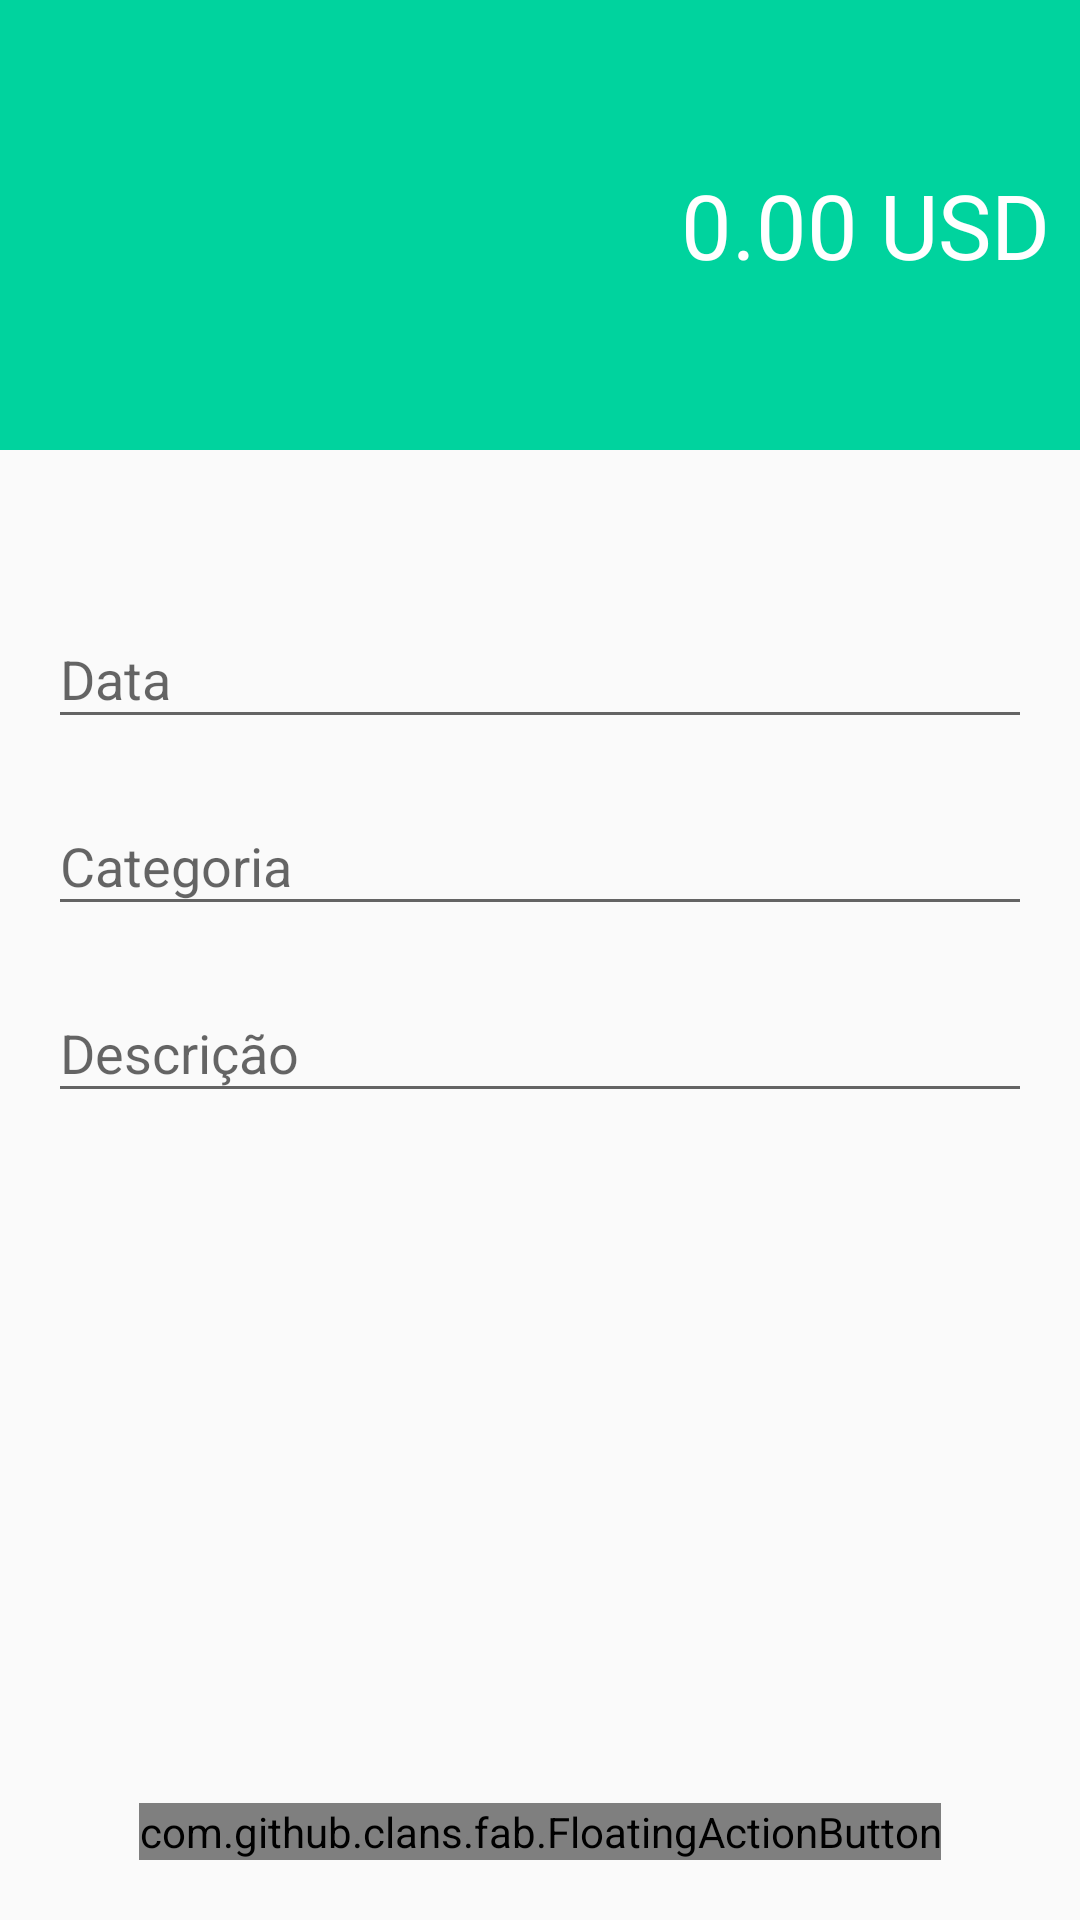

This screen was rendered from an Android layout file. Write that file and the resources it references.
<!-- AndroidManifest.xml: activity theme IncomesTheme -->
<!-- res/layout/activity_income.xml -->
<?xml version="1.0" encoding="utf-8"?>
<androidx.constraintlayout.widget.ConstraintLayout xmlns:android="http://schemas.android.com/apk/res/android"
    xmlns:app="http://schemas.android.com/apk/res-auto"
    xmlns:tools="http://schemas.android.com/tools"
    android:layout_width="match_parent"
    android:layout_height="match_parent"
    tools:context=".activity.IncomeActivity">

    <LinearLayout
        android:id="@+id/linearLayout"
        android:layout_width="0dp"
        android:layout_height="150dp"
        android:background="@color/colorPrimaryIncomes"
        android:gravity="center"
        android:orientation="vertical"
        android:padding="10dp"
        app:layout_constraintEnd_toEndOf="parent"
        app:layout_constraintStart_toStartOf="parent"
        app:layout_constraintTop_toTopOf="parent">

        <EditText
            android:id="@+id/income_value"
            android:layout_width="match_parent"
            android:layout_height="wrap_content"
            android:background="@android:color/transparent"
            android:ems="10"
            android:hint="0.00 USD"
            android:inputType="textPersonName"
            android:textAlignment="textEnd"
            android:textColor="@android:color/white"
            android:textColorHint="@android:color/white"
            android:textSize="30sp" />
    </LinearLayout>

    <com.google.android.material.textfield.TextInputLayout
        android:id="@+id/textInputLayout2"
        android:layout_width="0dp"
        android:layout_height="wrap_content"
        android:layout_marginStart="16dp"
        android:layout_marginEnd="16dp"
        android:layout_marginBottom="10dp"
        app:layout_constraintBottom_toTopOf="@+id/textInputLayout"
        app:layout_constraintEnd_toEndOf="parent"
        app:layout_constraintStart_toStartOf="parent"
        app:layout_constraintTop_toBottomOf="@+id/linearLayout"
        app:layout_constraintVertical_bias="0.16000003"
        app:layout_constraintVertical_chainStyle="packed">

        <com.google.android.material.textfield.TextInputEditText
            android:id="@+id/income_date"
            android:layout_width="match_parent"
            android:layout_height="wrap_content"
            android:hint="Data"
            android:inputType="date" />
    </com.google.android.material.textfield.TextInputLayout>

    <com.google.android.material.textfield.TextInputLayout
        android:id="@+id/textInputLayout"
        android:layout_width="0dp"
        android:layout_height="wrap_content"
        android:layout_marginStart="16dp"
        android:layout_marginEnd="16dp"
        android:layout_marginBottom="10dp"
        app:layout_constraintBottom_toTopOf="@+id/textInputLayout3"
        app:layout_constraintEnd_toEndOf="parent"
        app:layout_constraintStart_toStartOf="parent"
        app:layout_constraintTop_toBottomOf="@+id/textInputLayout2">

        <com.google.android.material.textfield.TextInputEditText
            android:id="@+id/income_category"
            android:layout_width="match_parent"
            android:layout_height="wrap_content"
            android:hint="Categoria"
            android:inputType="text" />
    </com.google.android.material.textfield.TextInputLayout>

    <com.google.android.material.textfield.TextInputLayout
        android:id="@+id/textInputLayout3"
        android:layout_width="0dp"
        android:layout_height="wrap_content"
        android:layout_marginStart="16dp"
        android:layout_marginEnd="16dp"
        app:layout_constraintBottom_toTopOf="@+id/save_income_btn"
        app:layout_constraintEnd_toEndOf="parent"
        app:layout_constraintStart_toStartOf="parent"
        app:layout_constraintTop_toBottomOf="@+id/textInputLayout">

        <com.google.android.material.textfield.TextInputEditText
            android:id="@+id/income_description"
            android:layout_width="match_parent"
            android:layout_height="wrap_content"
            android:hint="Descrição"
            android:inputType="text" />
    </com.google.android.material.textfield.TextInputLayout>

    <com.github.clans.fab.FloatingActionButton
        android:id="@+id/save_income_btn"
        android:layout_width="wrap_content"
        android:layout_height="wrap_content"
        android:layout_marginBottom="20dp"
        android:clickable="true"
        android:src="@drawable/ic_baseline_check_24"
        app:fab_colorNormal="@color/colorPrimaryIncomes"
        app:layout_constraintBottom_toBottomOf="parent"
        app:layout_constraintEnd_toEndOf="parent"
        app:layout_constraintStart_toStartOf="parent" />

</androidx.constraintlayout.widget.ConstraintLayout>
<!-- resources referenced by this layout -->
<resources>
  <color name="colorPrimaryIncomes">#00D39E</color>
  <style name="IncomesTheme" parent="Theme.AppCompat.Light.NoActionBar">
          <item name="windowActionBar">false</item>
          <item name="windowNoTitle">true</item>
          <item name="colorPrimary">@color/colorPrimaryIncomes</item>
          <item name="colorPrimaryVariant">@color/colorPrimaryDarkIncomes</item>
          <item name="colorOnPrimary">@color/white</item>
          
          <item name="colorSecondary">@color/colorAccentIncomes</item>
          
          <item name="android:statusBarColor">?attr/colorPrimaryVariant</item>
      </style>
  <color name="colorPrimaryDarkIncomes">#00BE8B</color>
  <color name="white">#FFFFFFFF</color>
  <color name="colorAccentIncomes">#00D39E</color>
</resources>
